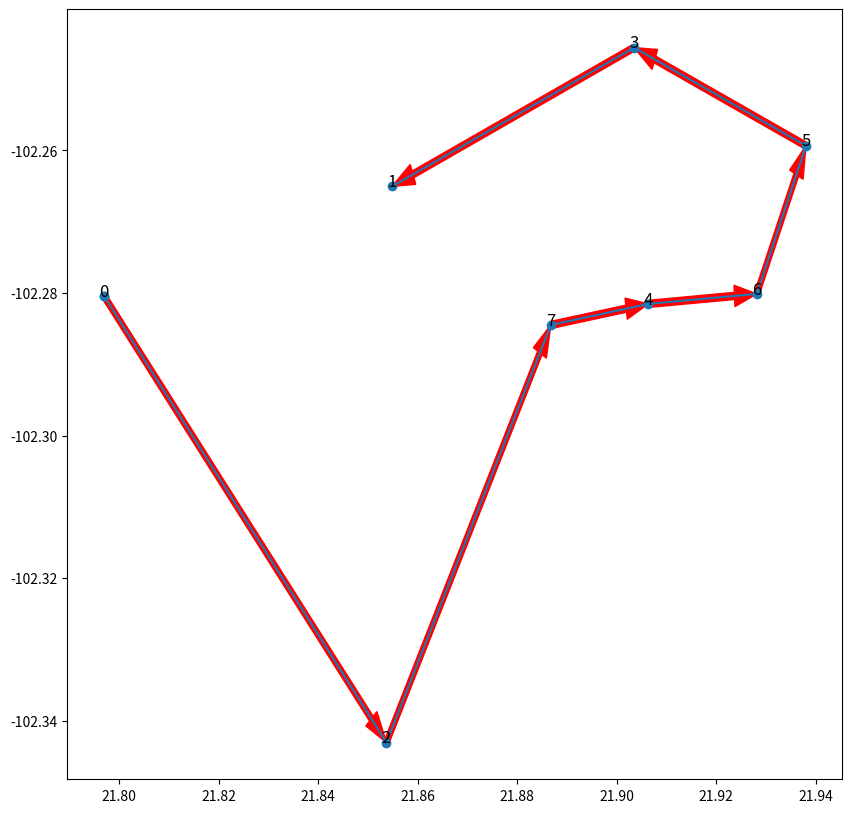

Python code for this plot:
#Librerias Necesarias
import networkx as nx
import matplotlib.pyplot as plt
import math
import random

#Creamos el grafo
G = nx.Graph()

#Agregamos los nodos
G.add_node("Centro de Distribucion", pos=(21.797002915870696, -102.28046633923687))
G.add_node("Casa 1", pos=(21.85490001683624, -102.26504374226292))
G.add_node("Casa 2", pos=(21.853740600742764, -102.34306832781398))
G.add_node("Casa 3", pos=(21.90351643596852, -102.24558201609902))
G.add_node("Casa 4", pos=(21.90638253550554, -102.28153665890189))
G.add_node("Casa 5", pos=(21.9380714883858, -102.25934916251998))
G.add_node("Casa 6", pos=(21.928195119225208, -102.28013241671694))
G.add_node("Casa 7", pos=(21.886794591014723, -102.28449322733664))

#Funcion de distancia euclidiana
def euclidean_distance(node1, node2):
  x1, y1 = G.nodes[node1]['pos']
  x2, y2 = G.nodes[node2]['pos']
  return math.sqrt((x2 - x1)**2 + (y2 - y1)**2)

#Creamos la matriz de distancias
distancia_matriz = []
for node1 in G.nodes:
  x1, y1 = G.nodes[node1]['pos']
  distancia_matriz.append([])
  for node2 in G.nodes:
    x2, y2 = G.nodes[node2]['pos']
    distancia_matriz[-1].append(math.sqrt((x2 - x1)**2 + (y2 - y1)**2))

#Funcion para imprimir la matriz de distancias
def print_matriz(matriz):
  for i in matriz:
    print(i)

def dynamic_programming(matriz):
  n = len(matriz)

  #Crear una tabla para almacenar los resultados de los subproblemas
  dp = [[float('inf')] * n for _ in range(1 << n)]
  dp[1][0] = 0
  #Para rastrear el camino optimo
  parent = [[-1] * n for _ in range(1 << n)]
  #Llenar la tabla dp
  for mask in range(1, 1 << n):
    for u in range(n):
      if mask & (1 << u):
        for v in range(n):
          if mask & (1 << v) and u != v:
            if dp[mask][u] > dp[mask ^ (1 << u)][v] + matriz[v][u]:
              dp[mask][u] = dp[mask ^ (1 << u)][v] + matriz[v][u]
              parent[mask][u] = v

  #Encontrar el camino optimo
  mask = (1 << n) - 1
  last = 0
  min_cost = float('inf')

  for i in range(1, n):
    if min_cost > dp[mask][i] + matriz[i][0]:
      min_cost = dp[mask][i] + matriz[i][0]
      last = i

  path = []
  while last != -1:
    path.append(last)
    next_mask = mask ^ (1 << last)
    next_last = parent[mask][last]
    mask = next_mask
    last = next_last
  
  path.append(0)
  path.reverse()

  return min_cost, path

#Imprimimos el grafo
def graph_plot(matriz, path, cost):
  plt.figure(figsize=(10, 10))
  x = [cost[i][0] for i in path]
  y = [cost[i][1] for i in path]

  plt.plot(x, y, marker='o')
  for i, (xi, yi) in enumerate(cost):
    plt.text(xi, yi, i, fontsize=12, ha='center')

  for i in range(len(path) - 1):
    plt.arrow(cost[path[i]][0], cost[path[i]][1], cost[path[i + 1]][0] - cost[path[i]][0], cost[path[i + 1]][1] - cost[path[i]][1], color='r', length_includes_head=True)

  plt.show()


def main():
  print_matriz(distancia_matriz)
  cost, path = dynamic_programming(distancia_matriz)
  print("Costo minimo: ", cost)
  print("Camino optimo: ", path)
  graph_plot(distancia_matriz, path, [G.nodes[node]['pos'] for node in G.nodes])

if __name__ == "__main__":
  main()
